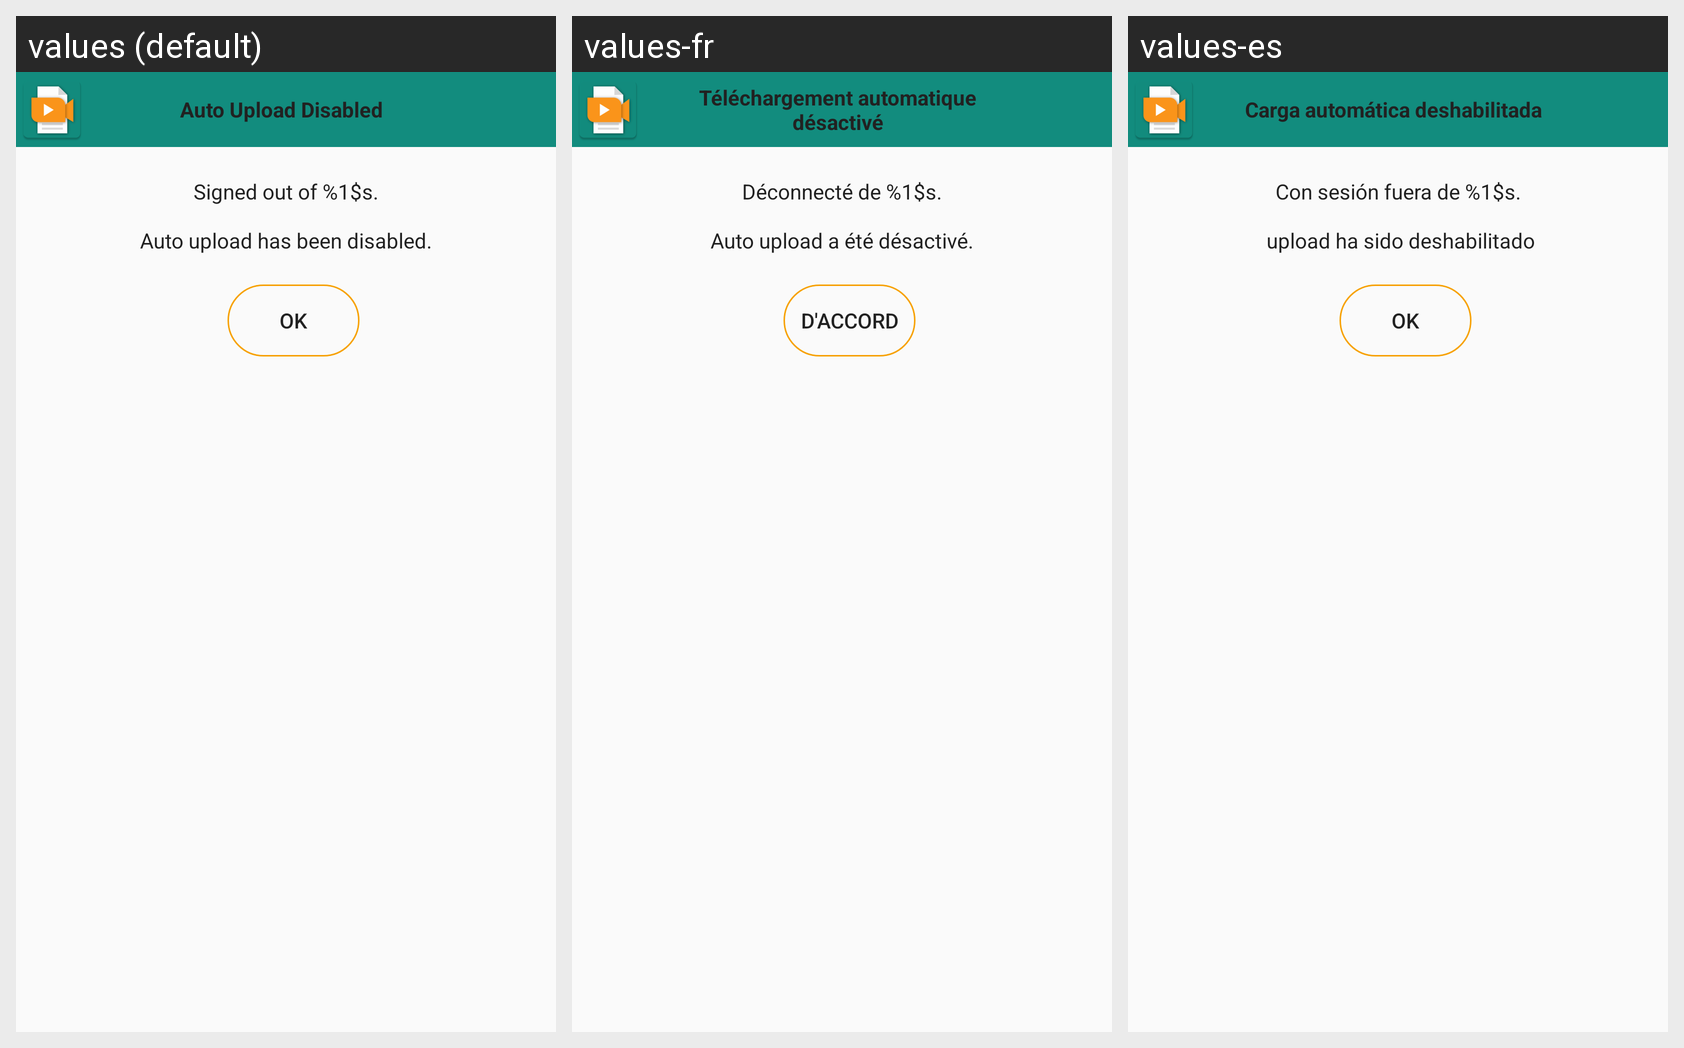

The Android screen above is rendered under several locales of the same app. Produce the string resources it draws, with the default and per-locale values.
Android screen res/layout/auto_upload_disabled.xml rendered under 3 locales, left to right: values (default), values-fr, values-es. Device: Nexus 5 (rendered at 1080×1920; each locale shown at half size, 540×960, under a caption strip naming it); theme AppThemeNoActionBar.
Other locales in the repository, not shown: values-ar, values-en, values-hi.
Strings drawn on this screen, with the default value and each locale's value (text and hints the layout hard-codes, and strings that could not be matched under every locale, appear in the picture but are not listed):

autoUploadDisabled
  values: Auto Upload Disabled
  values-fr: Téléchargement automatique désactivé
  values-es: Carga automática deshabilitada

signoutcloud
  values: Signed out of %1$s.
      
      Auto upload has been disabled.
  values-fr: Déconnecté de %1$s.
      
      Auto upload a été désactivé.
  values-es: Con sesión fuera de %1$s.
      
       upload ha sido deshabilitado

okToDelete
  values: OK
  values-fr: d'accord
  values-es: OK
